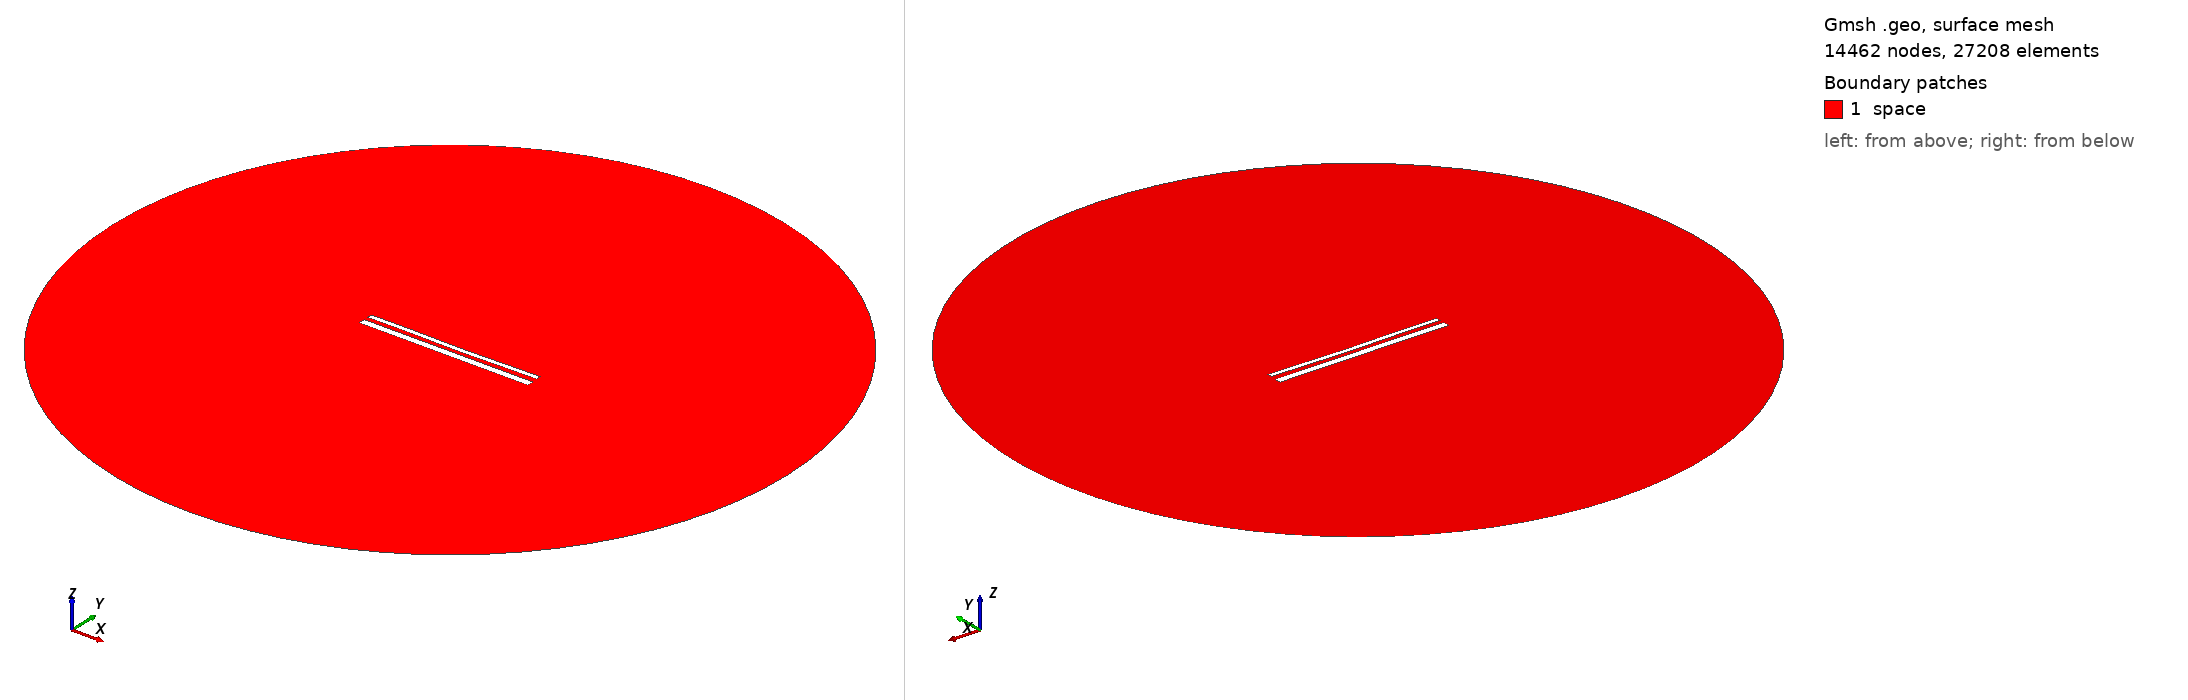

Gmsh geometry script, surface-meshed: 14462 nodes, 27208 surface elements. Boundary patches (legend numbers): 1 space. Left view from above one corner, right view from below the opposite corner. Legend entries are the model's physical surfaces. The drawing asked Gmsh for element sizes between 1% and 20% of the model's largest extent; the script's own settings can give other sizes.

=== 14894.geo (drawn) ===
//---------------------------------------
// Geometry kernel
//---------------------------------------

SetFactory("OpenCASCADE");



//---------------------------------------
// Parameters of the geometry
//---------------------------------------

// Overetch of the upper plate
overetch = 0.5;

// Distance between the plates
distance = 2.25;

// Discretization over the x axis (for the deformation)
nx = 50; 

// Length of the plate
L = 100 - overetch; 

// Number of modes
n = 4; 

// 1st mode coefficient
coeff(1) = 0.15;
beta(1) = 0.596864 * 3.1415926535 / L;

// 2nd mode coefficient
coeff(2) = -0.15;
beta(2) = 1.49418 * 3.1415926535 / L;

// 3rd mode coefficient
coeff(3) = 0.07499999999999998;
beta(3) = 2.50025 * 3.1415926535 / L;

// 4th mode coefficient
coeff(4) = 0.07499999999999998;
beta(4) = 3.49999 * 3.1415926535 / L;



//---------------------------------------
// Upper plate (deformed rectangle)
//---------------------------------------

// Coordiantes of the upper plate
xmin = -50;
xmax = 50 - overetch;

// Height of the upper plate
yheight = 4 - 2 * overetch;

// Indexes of the points
UpperID[] = {};
LowerID[] = {};
LeftID[] = {};
RightID[] = {};

// Point index
p = 1;

// Horizontal edges
For i In {1:nx}
    x = xmin + (i-1)*(xmax - xmin)/(nx-1);

    y_bottom = distance / 2 + overetch;
    For j In {1:n}
        C = (Cosh(beta(j)*L) + Cos(beta(j)*L)) / (Sinh(beta(j)*L) + Sin(beta(j)*L));
        y_bottom  = y_bottom + coeff(j) * (Cosh(beta(j)*(x+50)) - Cos(beta(j)*(x+50)) - C * (Sinh(beta(j)*(x+50)) - Sin(beta(j)*(x+50))));
    EndFor

    y_top = y_bottom + yheight;

    Point(p) = {x, y_top, 0, 1.0};
    UpperID[i] = p;
    p = p + 1;

    Point(p) = {x, y_bottom, 0, 1.0};
    LowerID[i] = p;
    p = p + 1;
EndFor

// Create point lists
UpperPts[] = {}; LowerPts[] = {};
For i In {1:nx}
  UpperPts[] += {UpperID[i]};
  LowerPts[] += {LowerID[i]};
EndFor

// Build splines
Spline(1) = {UpperPts[]};
Spline(2) = {LowerPts[]};
Line(3) = {LowerPts[nx-1], UpperPts[nx-1]};
Line(4) = {LowerPts[0], UpperPts[0]};

// Build the plane surface
Curve Loop(1) = {2, 3, -1, -4};
Plane Surface(1) = {1};



//---------------------------------------
// Lower plate (rectangle)
//---------------------------------------

// Vertices
Point(1001) = {-50, -1, 0, 1.0};
Point(1002) = { 50, -1, 0, 1.0};
Point(1003) = { 50,  -5, 0, 1.0};
Point(1004) = {-50,  -5, 0, 1.0};

// Edges
Line(5) = {1001, 1002};
Line(6) = {1002, 1003};
Line(7) = {1003, 1004};
Line(8) = {1004, 1001};

// Plane surface
Line Loop(2) = {5, 6, 7, 8};
Plane Surface(2) = {2}; 



//---------------------------------------
// Outer (fictious) boundary
//---------------------------------------

// Points
Point(1005) = {0, 0, 0};       // Center
Point(1006) = {200, 0, 0};     // Start point
Point(1007) = {0, 200, 0};     // 90 degrees
Point(1008) = {-200, 0, 0};    // 180 degrees
Point(1009) = {0, -200, 0};    // 270 degrees

// Circle arcs (each needs start, center, end)
Circle(9) = {1006, 1005, 1007};
Circle(10) = {1007, 1005, 1008};
Circle(11) = {1008, 1005, 1009};
Circle(12) = {1009, 1005, 1006};

// Plane surface for the entire domain
Curve Loop(3) = {9, 10, 11, 12};
Surface(3) = {3};

// Subtract the plates from the whole domain to obtain the actual domain where we want to solve the equations
BooleanDifference{ Surface{3}; Delete; }{ Surface{1}; Surface{2}; Delete; }




//---------------------------------------
// Transfinite Lines/Curves
//---------------------------------------

// Set the number of points on the boundaries
r = 7;

// Plates
Transfinite Curve {1, 2} = 50*r Using Progression 1;
Transfinite Curve {3, 4} = 2*r Using Progression 1;
Transfinite Line {5, 7} = 50*r Using Progression 1;
Transfinite Line {6, 8} = 2*r Using Progression 1;

// Outer boundary
Transfinite Line {9, 10, 11, 12} = 20 Using Progression 1;



//---------------------------------------
// Physical groups
//---------------------------------------                

// Physical curves (boundaries)
Physical Line("force_segment", 10) = {2};
Physical Line("upper_plate", 11) = {1, 3, 4};
Physical Line("lower_plate", 12) = {5, 6, 7, 8};
Physical Line("boundary", 20) = {9, 10, 11, 12};

// Physical Surfaces
Physical Surface("space", 30) = {3};



//---------------------------------------
// 6. Generate the Mesh
//---------------------------------------

// 2D mesh generation
Mesh 2;
